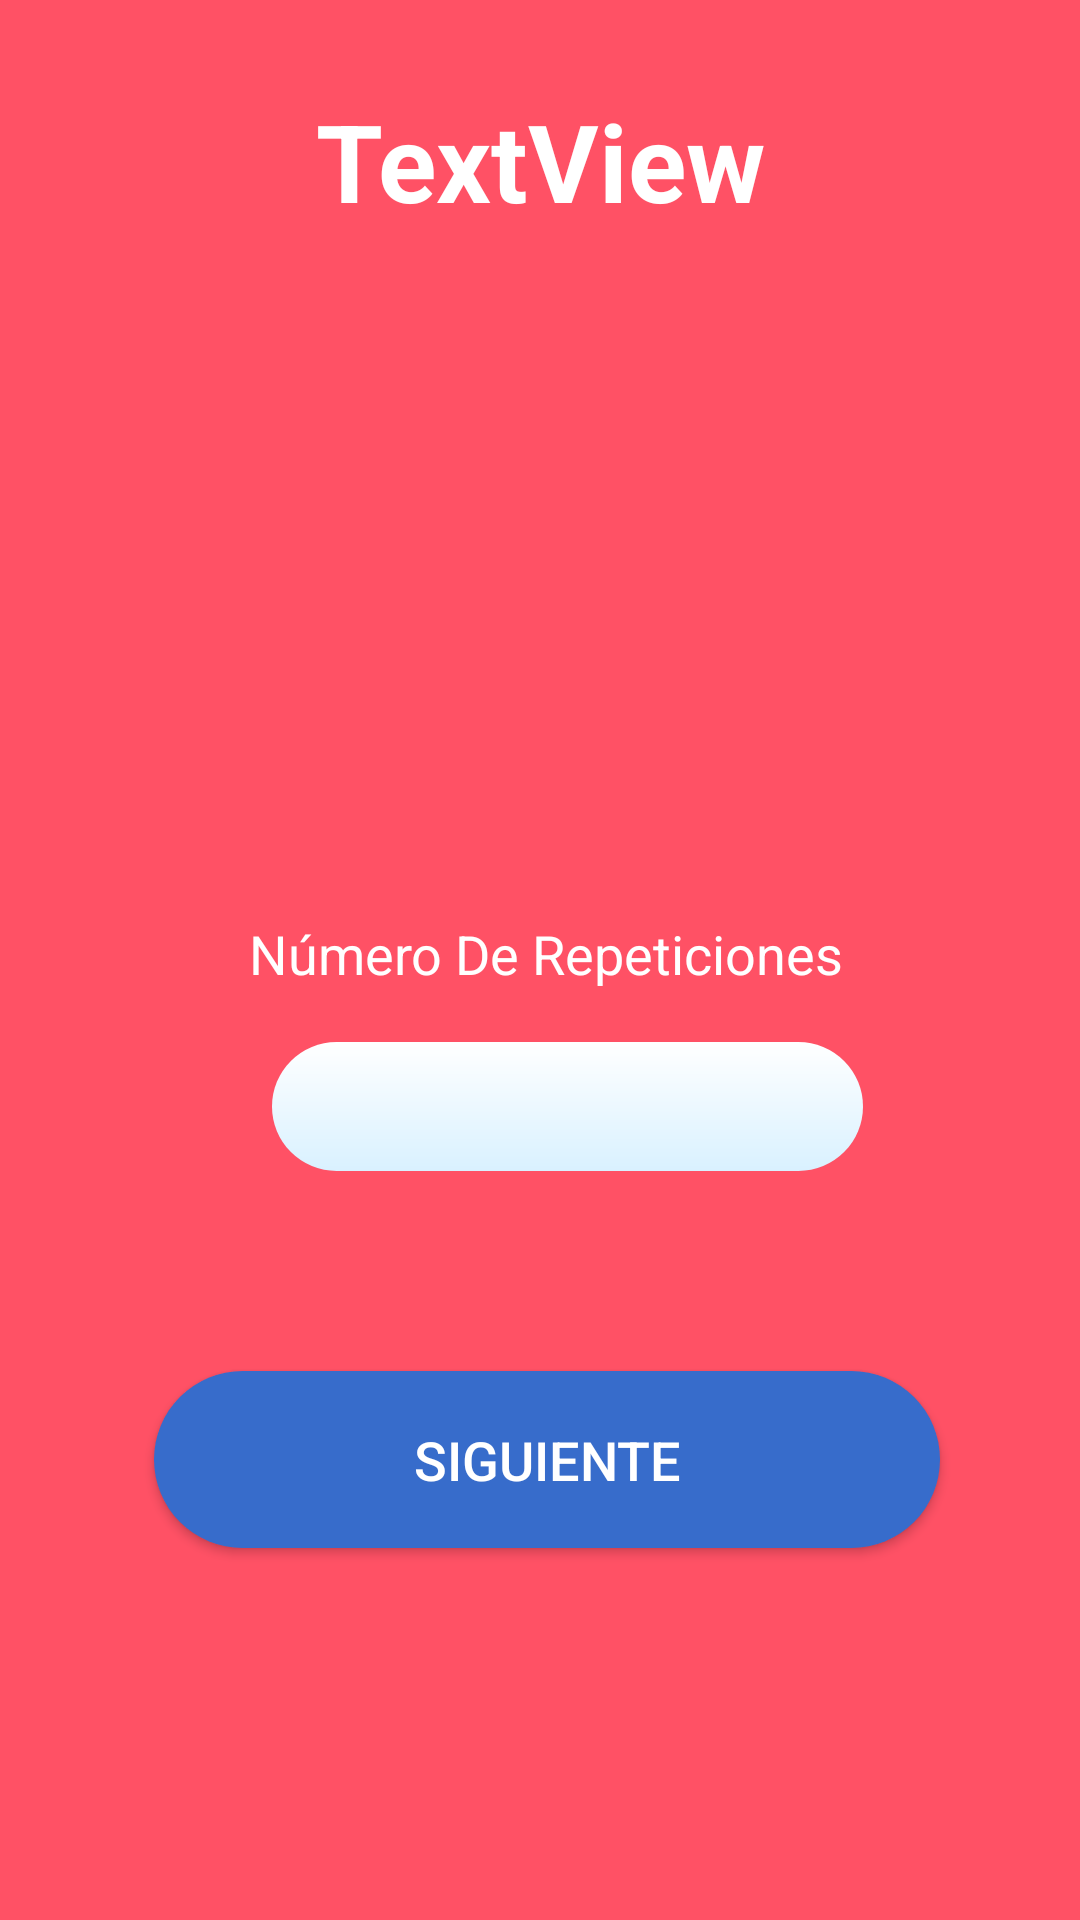

Layout XML and referenced resources for this Android screen:
<!-- AndroidManifest.xml: application theme AppTheme -->
<!-- res/layout/activity_configuracion_popup.xml -->
<?xml version="1.0" encoding="utf-8"?>
<androidx.constraintlayout.widget.ConstraintLayout xmlns:android="http://schemas.android.com/apk/res/android"
    xmlns:app="http://schemas.android.com/apk/res-auto"
    xmlns:tools="http://schemas.android.com/tools"
    android:layout_width="match_parent"
    android:layout_height="match_parent"
    android:orientation="vertical"
    android:padding="16dp"
    android:background="#FF5165"
    tools:context=".Vistas.Ejercicios.ConfiguracionPopup">

    <ImageView

        android:id="@+id/imageView3"
        android:layout_width="295dp"
        android:layout_height="195dp"
        app:layout_constraintBottom_toBottomOf="parent"
        app:layout_constraintEnd_toEndOf="parent"
        app:layout_constraintStart_toStartOf="parent"
        app:layout_constraintTop_toTopOf="parent"
        app:layout_constraintVertical_bias="0.162"
        app:srcCompat="@drawable/img_configuracion" />

    <TextView
        android:id="@+id/textView5"
        android:layout_width="284dp"
        android:layout_height="30dp"
        android:text="Número De Repeticiones"
        android:textAlignment="center"
        android:textColor="#ffffff"
        android:textSize="18sp"
        app:layout_constraintBottom_toBottomOf="parent"
        app:layout_constraintEnd_toEndOf="parent"
        app:layout_constraintHorizontal_bias="0.543"
        app:layout_constraintStart_toStartOf="parent"
        app:layout_constraintTop_toBottomOf="@+id/imageView3"
        app:layout_constraintVertical_bias="0.088" />

    <EditText
        android:id="@+id/txtrepeticiones"
        android:layout_width="197dp"
        android:layout_height="43dp"
        android:background="@drawable/miplaintext2"
        android:ems="10"
        android:inputType="number"
        android:textAlignment="center"
        android:textColor="#B0000000"
        android:textSize="30sp"
        app:layout_constraintBottom_toBottomOf="parent"
        app:layout_constraintEnd_toEndOf="parent"
        app:layout_constraintHorizontal_bias="0.569"
        app:layout_constraintStart_toStartOf="parent"
        app:layout_constraintTop_toBottomOf="@+id/textView5"
        app:layout_constraintVertical_bias="0.048" />

    <Button
        android:id="@+id/btniniciar"
        android:layout_width="262dp"
        android:layout_height="59dp"
        android:background="@drawable/boton_azul"
        android:text="Siguiente"
        android:textColor="#ffffff"
        android:textSize="18sp"
        app:layout_constraintBottom_toBottomOf="parent"
        app:layout_constraintEnd_toEndOf="parent"
        app:layout_constraintHorizontal_bias="0.536"
        app:layout_constraintStart_toStartOf="parent"
        app:layout_constraintTop_toBottomOf="@+id/txtrepeticiones"
        app:layout_constraintVertical_bias="0.382" />

    <TextView
        android:id="@+id/txtmodulo"
        android:layout_width="217dp"
        android:layout_height="46dp"
        android:text="TextView"
        android:textAlignment="center"
        android:textColor="#ffffff"
        android:textSize="36sp"
        android:textStyle="bold"
        app:layout_constraintBottom_toTopOf="@+id/imageView3"
        app:layout_constraintEnd_toEndOf="parent"
        app:layout_constraintStart_toStartOf="parent"
        app:layout_constraintTop_toTopOf="parent"
        app:layout_constraintVertical_bias="0.634" />

</androidx.constraintlayout.widget.ConstraintLayout>
<!-- resources referenced by this layout -->
<resources>
  <!-- drawable boton_azul (drawable) -->
  <?xml version="1.0" encoding="utf-8"?>
  <shape android:shape="rectangle"
      xmlns:android="http://schemas.android.com/apk/res/android">
  
      <corners android:radius="50sp"/>
      <solid android:color="#376ccb"/>
  </shape>
  <!-- drawable miplaintext2 (drawable) -->
  <?xml version="1.0" encoding="utf-8"?>
  <shape xmlns:android="http://schemas.android.com/apk/res/android" >
  
  
      <gradient android:angle="90"
          android:endColor="#FFFFFF"
          android:startColor="#D9F1FF"
          android:type="linear"
          android:elevation="20dp"/>
  
      <padding
          android:left="1dp"
          android:right="1dp"
          android:bottom="1dp"
          android:top="1dp" />
  
      <corners android:radius="25dp" />
  </shape>
  <style name="AppTheme" parent="Theme.AppCompat.Light.DarkActionBar">
          
          <item name="colorPrimary">#E6434A</item>
          <item name="titleTextColor">#FFFFFF</item>
          <item name="colorPrimaryDark">#B93333</item>
          <item name="colorAccent">@color/colorAccent</item>
      </style>
  <!-- not gathered from this repository: default colours our renderer supplied (Android Studio template values) -->
  <color name="colorAccent">#FF03DAC5</color>
</resources>
